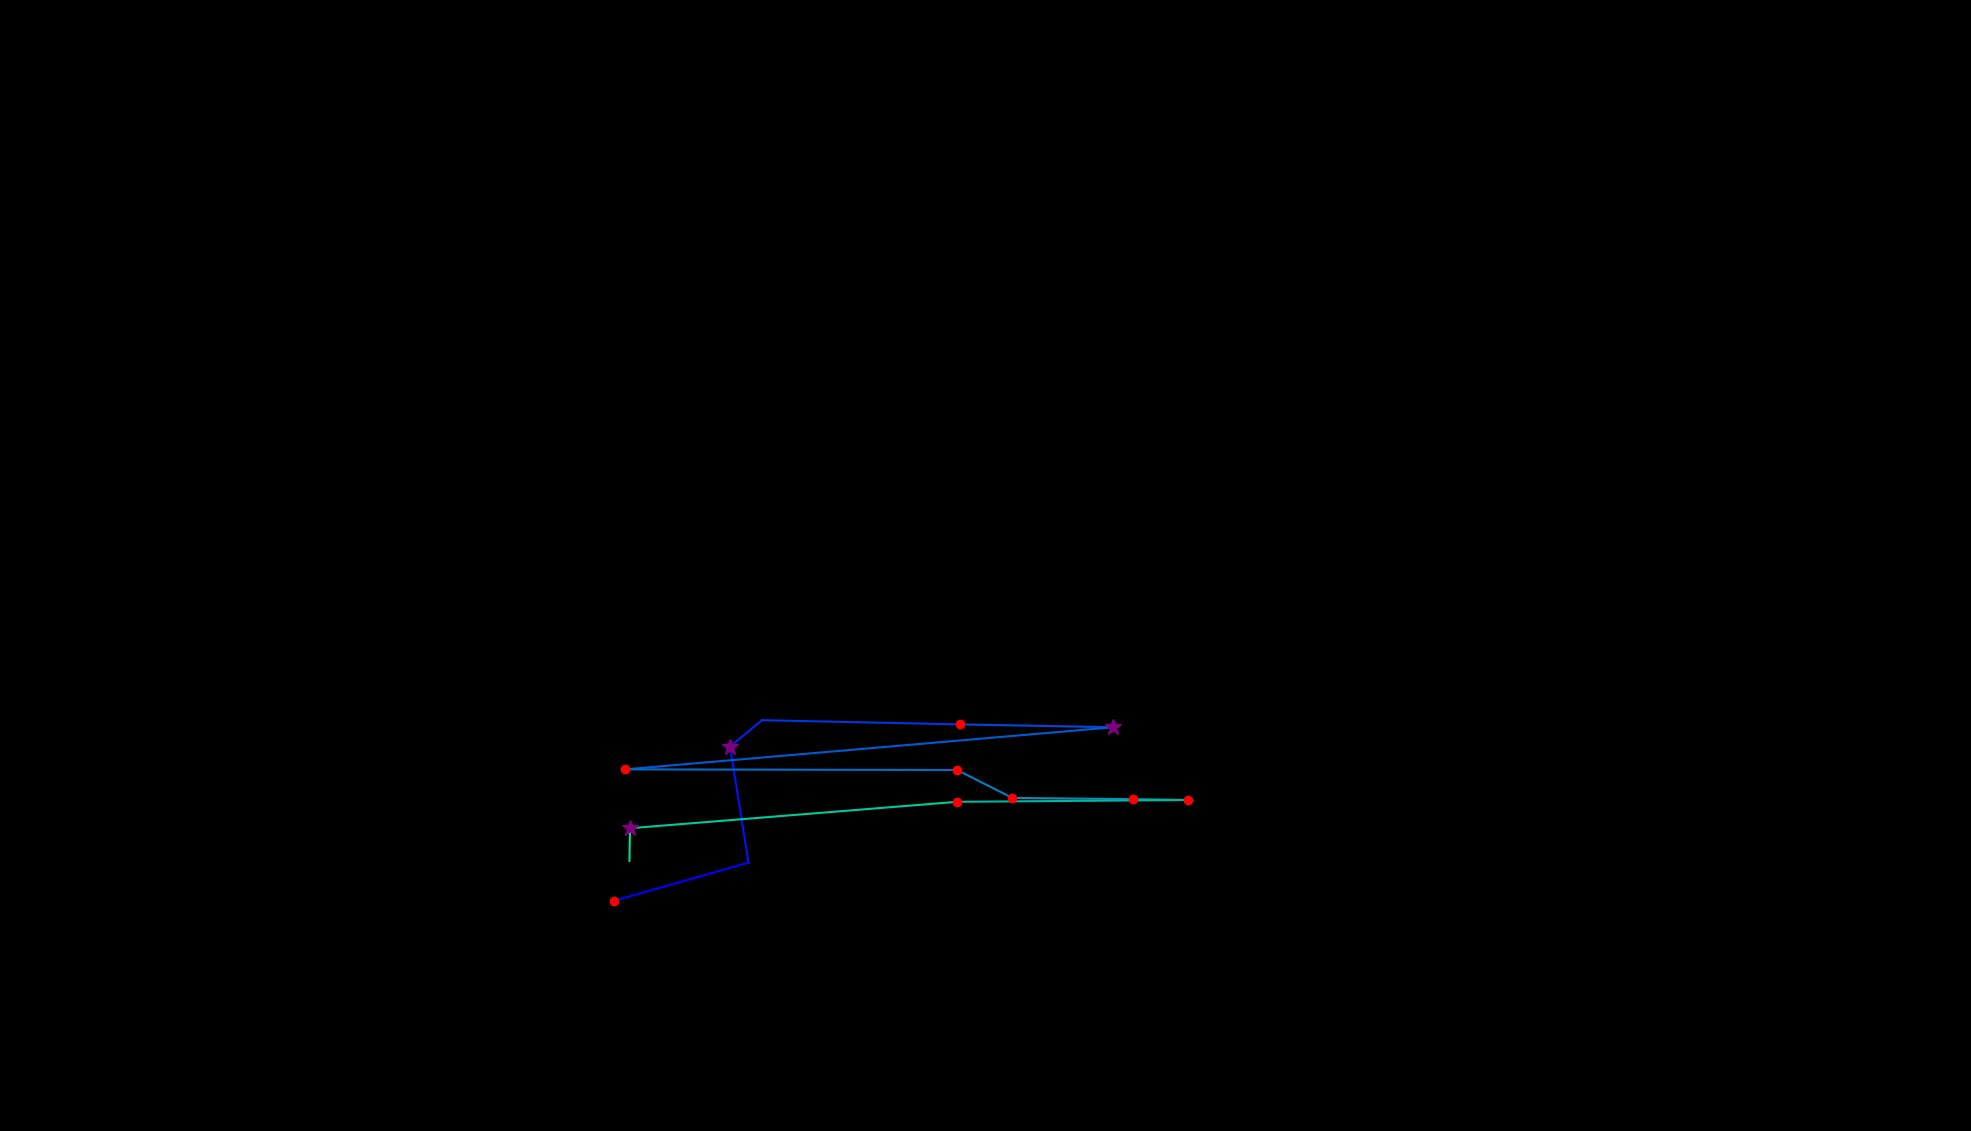

Values plotted in this chart, from the file beside it:
, fixation_id, timestamp, avg_gaze_x, avg_gaze_y, duration
0, 92.0, 25861, 797.1, 298.9, 168.7
1, 93.0, 26090, 972.1, 348.5, 96.41
2, 94.0, 26222, 948.1, 499.3, 313.3
3, 95.0, 26560, 989.7, 533.5, 96.41
4, 96.0, 26825, 1247, 528, 192.8
5, 97.0, 27054, 1446, 524.4, 277.2
6, 98.0, 27415, 811.6, 469.6, 192.8
7, 99.0, 27801, 1243, 468.8, 180.8
8, 100.0, 28006, 1315, 432.6, 192.8
9, 101.0, 28259, 1471, 430.9, 132.6
10, 102.0, 28415, 1543, 429.8, 144.6
11, 103.0, 28608, 1243, 427.5, 144.6
12, 104.0, 28837, 818.2, 393.2, 313.3
13, 105.0, 29175, 817.4, 350.8, 0.0
